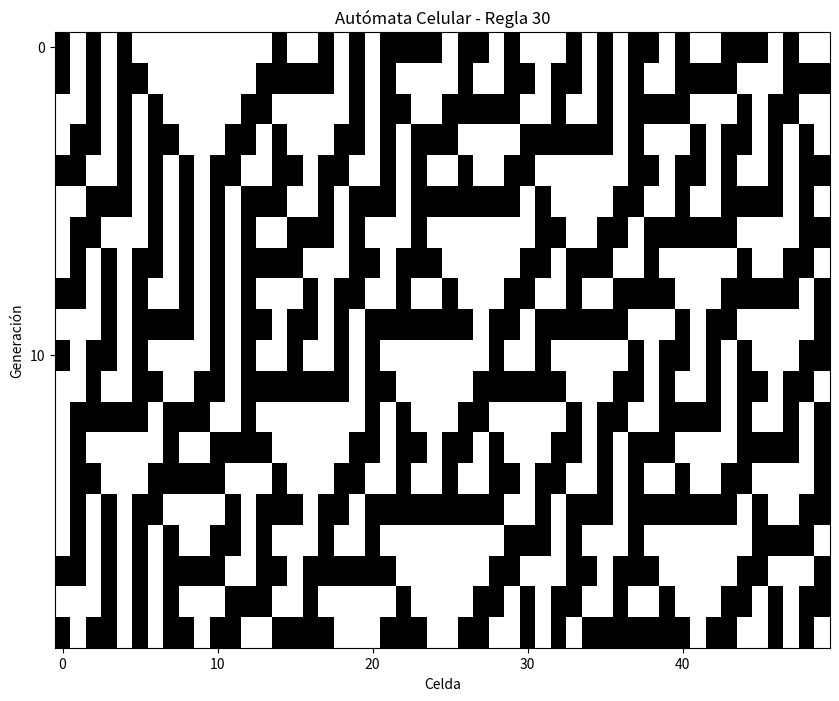

This figure's Python source:
import numpy as np
import matplotlib.pyplot as plt

regla = {
    (1, 1, 1): 0,
    (1, 1, 0): 0,
    (1, 0, 1): 0,
    (1, 0, 0): 1,
    (0, 1, 1): 1,
    (0, 1, 0): 1,
    (0, 0, 1): 1,
    (0, 0, 0): 0,
}

def automata_celular(regla, num_celdas, num_generaciones, condicion_borde="periodica"):
    """Simula un autómata celular elemental."""
    estado_actual = np.random.randint(2, size=num_celdas)
    historial = np.zeros((num_generaciones, num_celdas), dtype=np.int8)
    historial[0] = estado_actual

    for gen in range(1, num_generaciones):
        nuevo_estado = np.zeros(num_celdas, dtype=np.int8)
        for i in range(num_celdas):
            izquierda = (i - 1) % num_celdas if condicion_borde == "periodica" else max(0, i - 1)
            centro = i
            derecha = (i + 1) % num_celdas if condicion_borde == "periodica" else min(num_celdas - 1, i + 1)

            nuevo_estado[i] = regla[(estado_actual[izquierda], estado_actual[centro], estado_actual[derecha])]

        estado_actual = nuevo_estado
        historial[gen] = nuevo_estado

    return historial

# Parámetros de simulación
num_celdas = 50
num_generaciones = 20
condicion_borde = "periodica"

# Ejecutar la simulación
historial = automata_celular(regla, num_celdas, num_generaciones, condicion_borde)

# Visualizar el resultado
plt.figure(figsize=(10, 8))  # Ajustamos el tamaño para que sea más ancho y menos alto
plt.imshow(historial, cmap='binary', interpolation='nearest', aspect='auto')
plt.title("Autómata Celular - Regla 30")  # El título ya no necesita ser dinámico
plt.xlabel("Celda")
plt.ylabel("Generación")
plt.xticks(np.arange(0, num_celdas, 10))
plt.yticks(np.arange(0, num_generaciones, 10))
plt.show()

